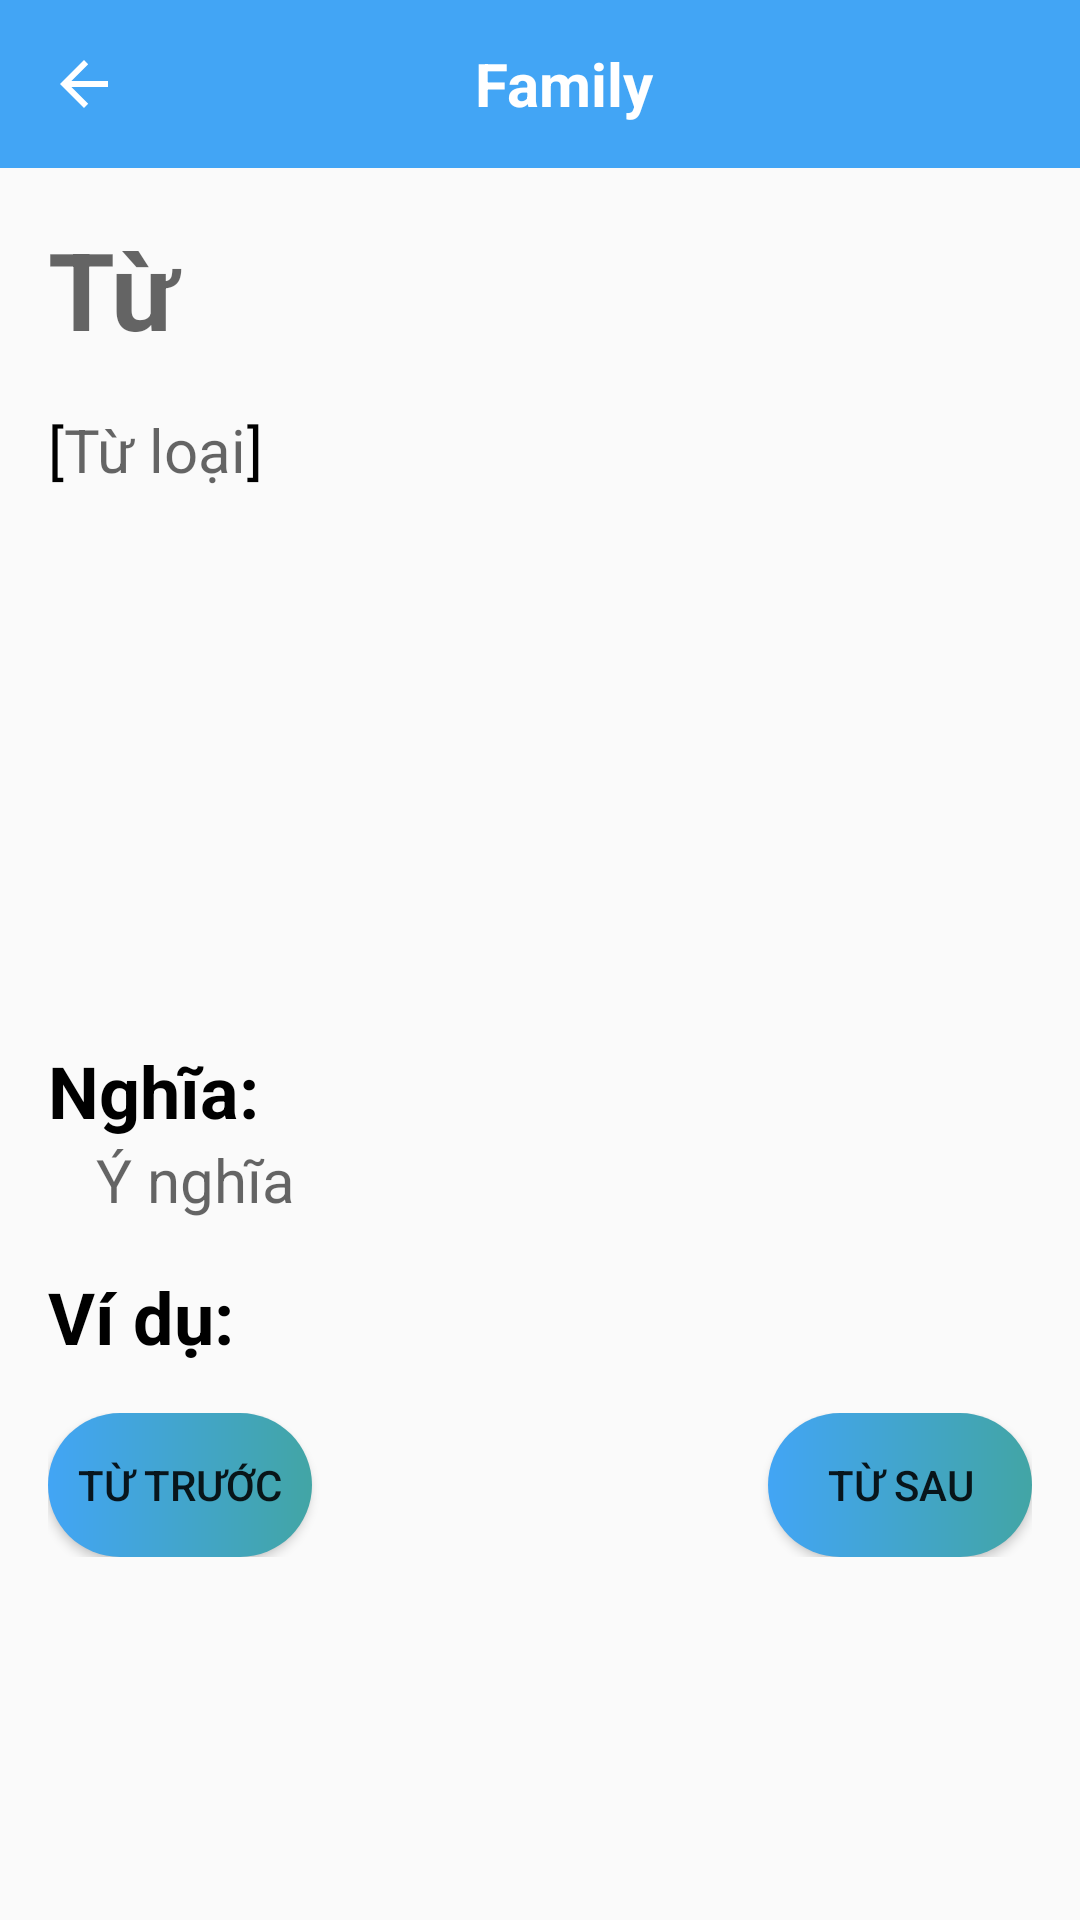

Layout XML and referenced resources for this Android screen:
<!-- AndroidManifest.xml: application theme AppTheme.NoActionBar -->
<!-- res/layout/activity_word.xml -->
<?xml version="1.0" encoding="utf-8"?>
<androidx.constraintlayout.widget.ConstraintLayout

    xmlns:tools="http://schemas.android.com/tools"
    android:layout_width="match_parent"
    android:layout_height="match_parent"
    xmlns:app="http://schemas.android.com/apk/res-auto"
    xmlns:android="http://schemas.android.com/apk/res/android">

    <com.google.android.material.appbar.AppBarLayout
        android:id="@+id/wordActABL"
        android:layout_width="0dp"
        android:layout_height="wrap_content"

        app:layout_constraintEnd_toEndOf="parent"
        app:layout_constraintStart_toStartOf="parent"
        app:layout_constraintTop_toTopOf="parent"
        app:layout_constraintBottom_toTopOf="@+id/wordDetailLL">


            <Toolbar
                android:id="@+id/toolbar"
                android:layout_width="match_parent"
                android:layout_height="wrap_content"

                app:layout_constraintBottom_toBottomOf="parent"
                app:layout_constraintEnd_toEndOf="parent"
                app:layout_constraintStart_toStartOf="parent"
                app:layout_constraintTop_toTopOf="parent">

                <androidx.constraintlayout.widget.ConstraintLayout
                    android:layout_width="match_parent"
                    android:layout_height="match_parent">

                <ImageView
                    android:id="@+id/wordActBackBTN"

                    android:layout_width="0dp"
                    android:layout_height="match_parent"
                    android:src="?attr/homeAsUpIndicator"
                    android:theme="@style/ThemeOverlay.AppCompat.Dark.ActionBar"
                    app:layout_constraintBottom_toBottomOf="parent"

                    app:layout_constraintStart_toStartOf="parent"
                    app:layout_constraintTop_toTopOf="parent" />

                <TextView
                    android:id="@+id/wordActTitleTV"
                    style="@style/ToolBarTitle"
                    android:layout_width="wrap_content"
                    android:layout_height="match_parent"
                    android:text="Family"
                    app:layout_constraintBottom_toBottomOf="parent"
                    app:layout_constraintEnd_toEndOf="parent"
                    app:layout_constraintStart_toStartOf="parent"
                    app:layout_constraintTop_toTopOf="parent" />
                </androidx.constraintlayout.widget.ConstraintLayout>
            </Toolbar>

    </com.google.android.material.appbar.AppBarLayout>

    <LinearLayout

        android:id="@+id/wordDetailLL"
        android:layout_width="0dp"
        android:layout_height="0dp"
        android:layout_margin="16dp"
        android:layout_marginStart="16dp"
        android:layout_marginEnd="16dp"
        android:layout_marginBottom="16dp"
        android:orientation="vertical"
        app:layout_constraintBottom_toBottomOf="parent"
        app:layout_constraintEnd_toEndOf="parent"
        app:layout_constraintStart_toStartOf="parent"
        app:layout_constraintTop_toBottomOf="@id/wordActABL">

        <LinearLayout
            android:layout_width="match_parent"
            android:layout_height="wrap_content"
            android:layout_marginBottom="16dp"
            android:orientation="horizontal">

            <TextView
                android:id="@+id/wordName"
                style="@style/WordName"
                android:layout_width="wrap_content"
                android:layout_height="wrap_content"
                android:layout_weight="1"
                android:hint="Từ" />

            <Button
                android:backgroundTint="@color/wrongAnswer"
                android:id="@+id/addToNoteBookBtn"
                android:layout_width="50dp"
                android:layout_height="match_parent"
                android:background="@drawable/ic_add" />

            <TextView
                android:id="@+id/alreadyAddedTv"
                android:layout_width="50dp"
                android:layout_height="match_parent"
                android:background="@drawable/ic_added"
                android:visibility="gone" />
        </LinearLayout>

        <LinearLayout
            android:layout_width="match_parent"
            android:layout_height="wrap_content"
            android:layout_marginBottom="16dp"
            android:orientation="horizontal">

            <TextView
                style="@style/WordCategory"
                android:layout_width="wrap_content"
                android:layout_height="wrap_content"
                android:text="[" />

            <TextView
                android:id="@+id/wordCategory"
                style="@style/WordCategory"
                android:layout_width="wrap_content"
                android:layout_height="wrap_content"
                android:hint="Từ loại" />

            <TextView
                style="@style/WordCategory"
                android:layout_width="wrap_content"
                android:layout_height="wrap_content"
                android:text="]" />
        </LinearLayout>


        <androidx.constraintlayout.widget.ConstraintLayout
            android:layout_width="match_parent"
            android:layout_height="wrap_content"
            android:layout_marginHorizontal="80dp">

            <ImageView
                android:id="@+id/wordActIV"
                android:layout_width="0dp"
                android:layout_height="0dp"
                app:layout_constraintDimensionRatio="H,1:1"
                app:layout_constraintLeft_toLeftOf="parent"
                app:layout_constraintRight_toRightOf="parent"
                app:layout_constraintTop_toTopOf="parent" />

        </androidx.constraintlayout.widget.ConstraintLayout>

        <TextView
            style="@style/WordActivityHeader"
            android:layout_width="match_parent"
            android:layout_height="wrap_content"
            android:text="Nghĩa:" />

        <TextView
            android:id="@+id/meaning"
            style="@style/WordCategory"
            android:layout_width="match_parent"
            android:layout_height="wrap_content"
            android:layout_marginLeft="16dp"
            android:layout_marginBottom="16dp"
            android:hint="Ý nghĩa" />

        <TextView
            style="@style/WordActivityHeader"
            android:layout_width="match_parent"
            android:layout_height="wrap_content"
            android:text="Ví dụ:" />

        <androidx.recyclerview.widget.RecyclerView
            android:id="@+id/exampleRV"
            android:layout_width="match_parent"
            android:layout_height="wrap_content"

            android:layout_marginHorizontal="16dp"
            android:layout_marginBottom="16dp" />

        <RelativeLayout
            android:layout_width="match_parent"
            android:layout_height="wrap_content"
            android:orientation="horizontal">

            <Button
                android:id="@+id/previousItem"
                android:layout_width="wrap_content"
                android:layout_height="wrap_content"
                android:background="@drawable/button_background"
                android:text="Từ trước" />

            <Button
                android:id="@+id/nextItem"
                android:layout_width="wrap_content"
                android:layout_height="wrap_content"
                android:layout_alignParentRight="true"
                android:background="@drawable/button_background"
                android:text="Từ sau" />
        </RelativeLayout>


    </LinearLayout>

</androidx.constraintlayout.widget.ConstraintLayout>
<!-- resources referenced by this layout -->
<resources>
  <color name="wrongAnswer">#f23a3a</color>
  <!-- drawable button_background (drawable) -->
  <?xml version="1.0" encoding="utf-8"?>
  <shape xmlns:android="http://schemas.android.com/apk/res/android">
  
      <gradient
  
          android:startColor="#42a5f5"
          android:endColor="#42a5a5">
  
      </gradient>
  
      <corners
          android:radius="30dp">
      </corners>
  
  </shape>
  <style name="ToolBarTitle">
          <item name="android:textSize">20dp</item>
          <item name="android:textColor">#FFFFFF</item>
          <item name="fontFamily">DOSIS</item>
          <item name="android:textStyle">bold</item>
      </style>
  <style name="WordActivityHeader">
          <item name="android:textStyle">bold</item>
          <item name="android:textSize">24dp</item>
          <item name="fontFamily">DOSIS</item>
          <item name="android:textColor">@color/black</item>
      </style>
  <style name="WordCategory">
          <item name="android:textSize">20dp</item>
          <item name="fontFamily">DOSIS</item>
          <item name="android:textColor">@color/black</item>
  
      </style>
  <style name="WordName">
          <item name="android:textSize">36dp</item>
          <item name="android:textStyle">bold</item>
          <item name="fontFamily">DOSIS</item>
          <item name="android:textColor">@color/black</item>
      </style>
  <style name="AppTheme.NoActionBar">
          <item name="windowActionBar">false</item>
          <item name="windowNoTitle">true</item>
      </style>
  <color name="black">#FF000000</color>
</resources>
